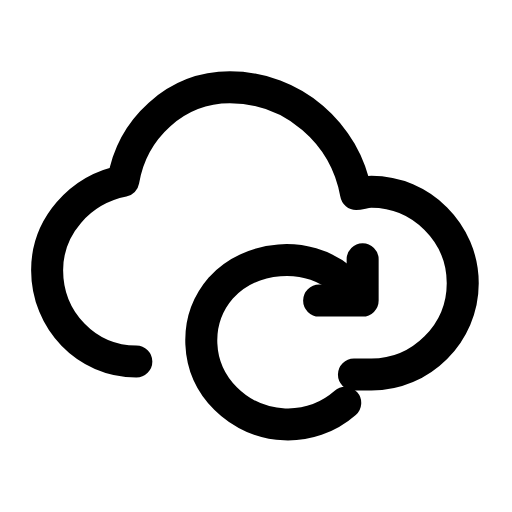
t = 0.00 s
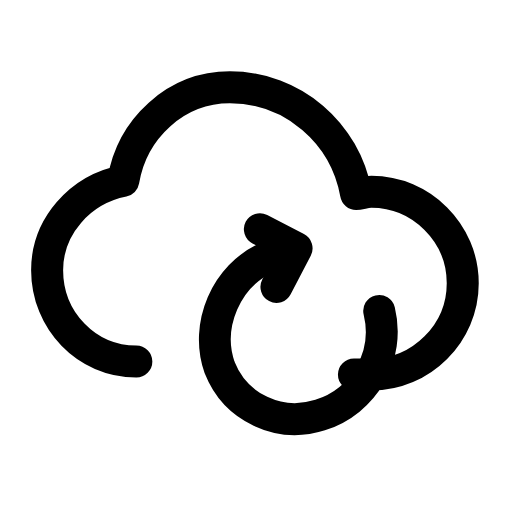
t = 0.20 s
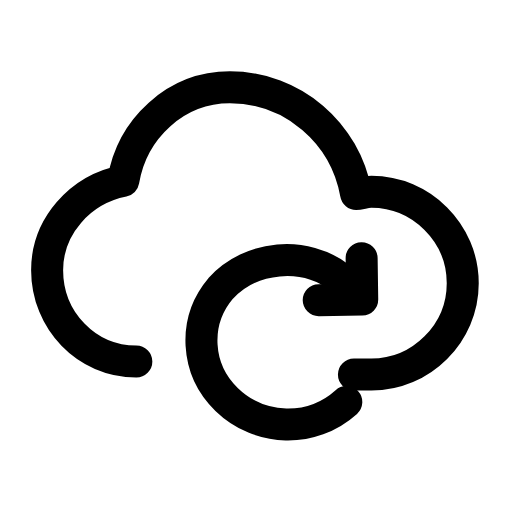
t = 0.61 s
t = 0.88 s: frame unchanged from t = 0.00 s, image omitted
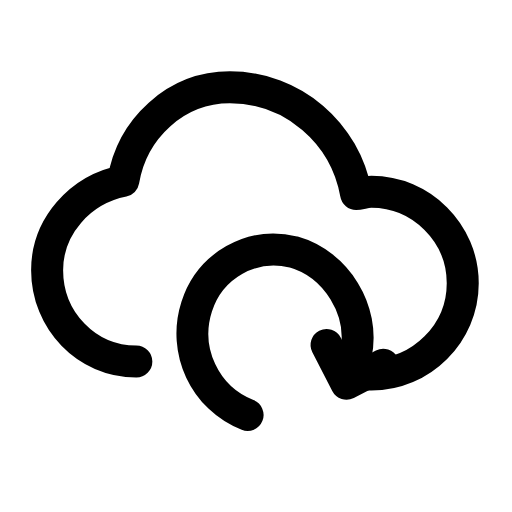
t = 1.22 s
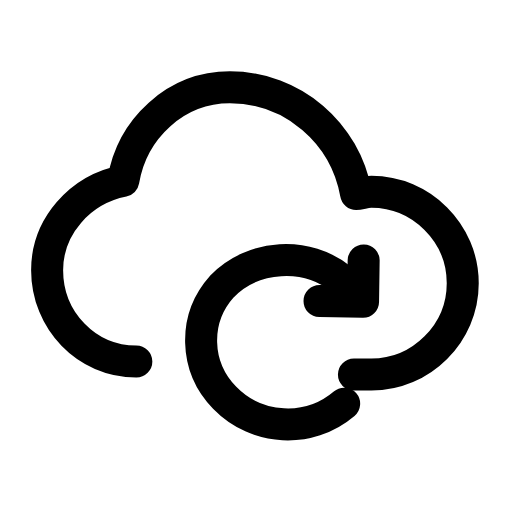
t = 1.49 s

The animated SVG that drew these frames (rendered in a browser with its animation timeline set to each time). Animation: 1 SMIL element (animateTransform=1); one cycle of 1.80 s, repeats indefinitely.

<svg xmlns="http://www.w3.org/2000/svg" width="24" height="24" viewBox="0 0 24 24" fill="none"><g transform="translate(-0.239 -1.515) scale(1.02)"><path stroke="currentColor" stroke-width="1.471" stroke-linecap="round" stroke-linejoin="round" fill="none" d="M6.5 18.1C4.2 18.1 2.4 16.2 2.4 13.9C2.4 11.9 3.9 10.2 5.9 9.8C6.3 7.4 8.3 5.5 10.8 5.5C13.7 5.5 16.1 7.6 16.6 10.4C16.8 10.4 17 10.3 17.3 10.3C19.6 10.3 21.5 12.2 21.5 14.5C21.5 16.8 19.6 18.7 17.3 18.7L16.5 18.7"></path><g><animateTransform attributeName="transform" type="rotate" values="0 13.4 16.6;360 13.4 16.6;360 13.4 16.6;0 13.4 16.6;0 13.4 16.6" keyTimes="0;0.45;0.6;0.9;1" dur="1.8s" repeatCount="indefinite" calcMode="spline" keySplines="0.16 1 0.3 1;0.16 1 0.3 1;0.16 1 0.3 1;0.16 1 0.3 1"/><path stroke="currentColor" stroke-width="1.471" stroke-linecap="round" stroke-linejoin="round" fill="none" d="M16.1 20C14.5 21.4 12.1 21.3 10.6 19.8C9.2 18.4 9.1 16.2 10.4 14.7C11.8 13.2 14.3 13 15.9 14.3L16.7 15"></path><path stroke="currentColor" stroke-width="1.471" stroke-linecap="round" stroke-linejoin="round" fill="none" d="M16.9 13.4L16.9 15.3L14.9 15.3"></path></g></g></svg>
